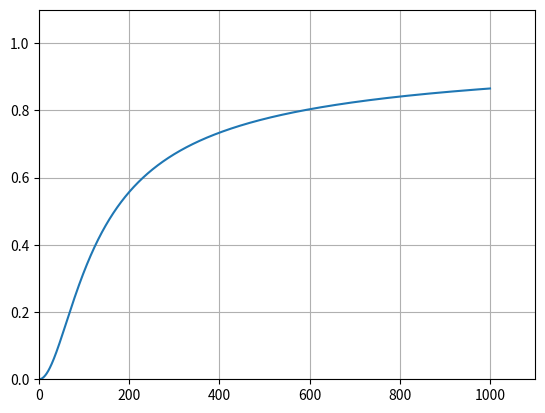

Here is the Python script that generated this plot:
import numpy as np
import matplotlib.pyplot as plt


K = 1.43e-4


def f(tau: float, p: float) -> float:
    return (3 - 2 * tau) ** 2 * tau * 1.00 ** 2 / (4 * (1 - tau) ** 3 * p ** 2) - K


if __name__ == '__main__':
    p_arr = np.linspace(1, 1_000, 10_000)
    tau_eq = np.zeros(len(p_arr))
    prec = 1e-16
    for i, p in enumerate(p_arr):
        a, b = 0, 1
        while np.abs(f_tau := f((tau := ((a + b) / 2)), p)) > prec:
            if f_tau > 0:
                b = tau
            else:
                a = tau

        tau_eq[i] = tau
        print(f"{p=:.2f},\t{tau=:.1%}")

    plt.grid(True)
    plt.gca().set_axisbelow(True)
    plt.plot(p_arr, tau_eq)
    plt.xlim(0, np.max(p_arr) * 1.1)
    plt.ylim(0, 1.1)
    plt.show()
